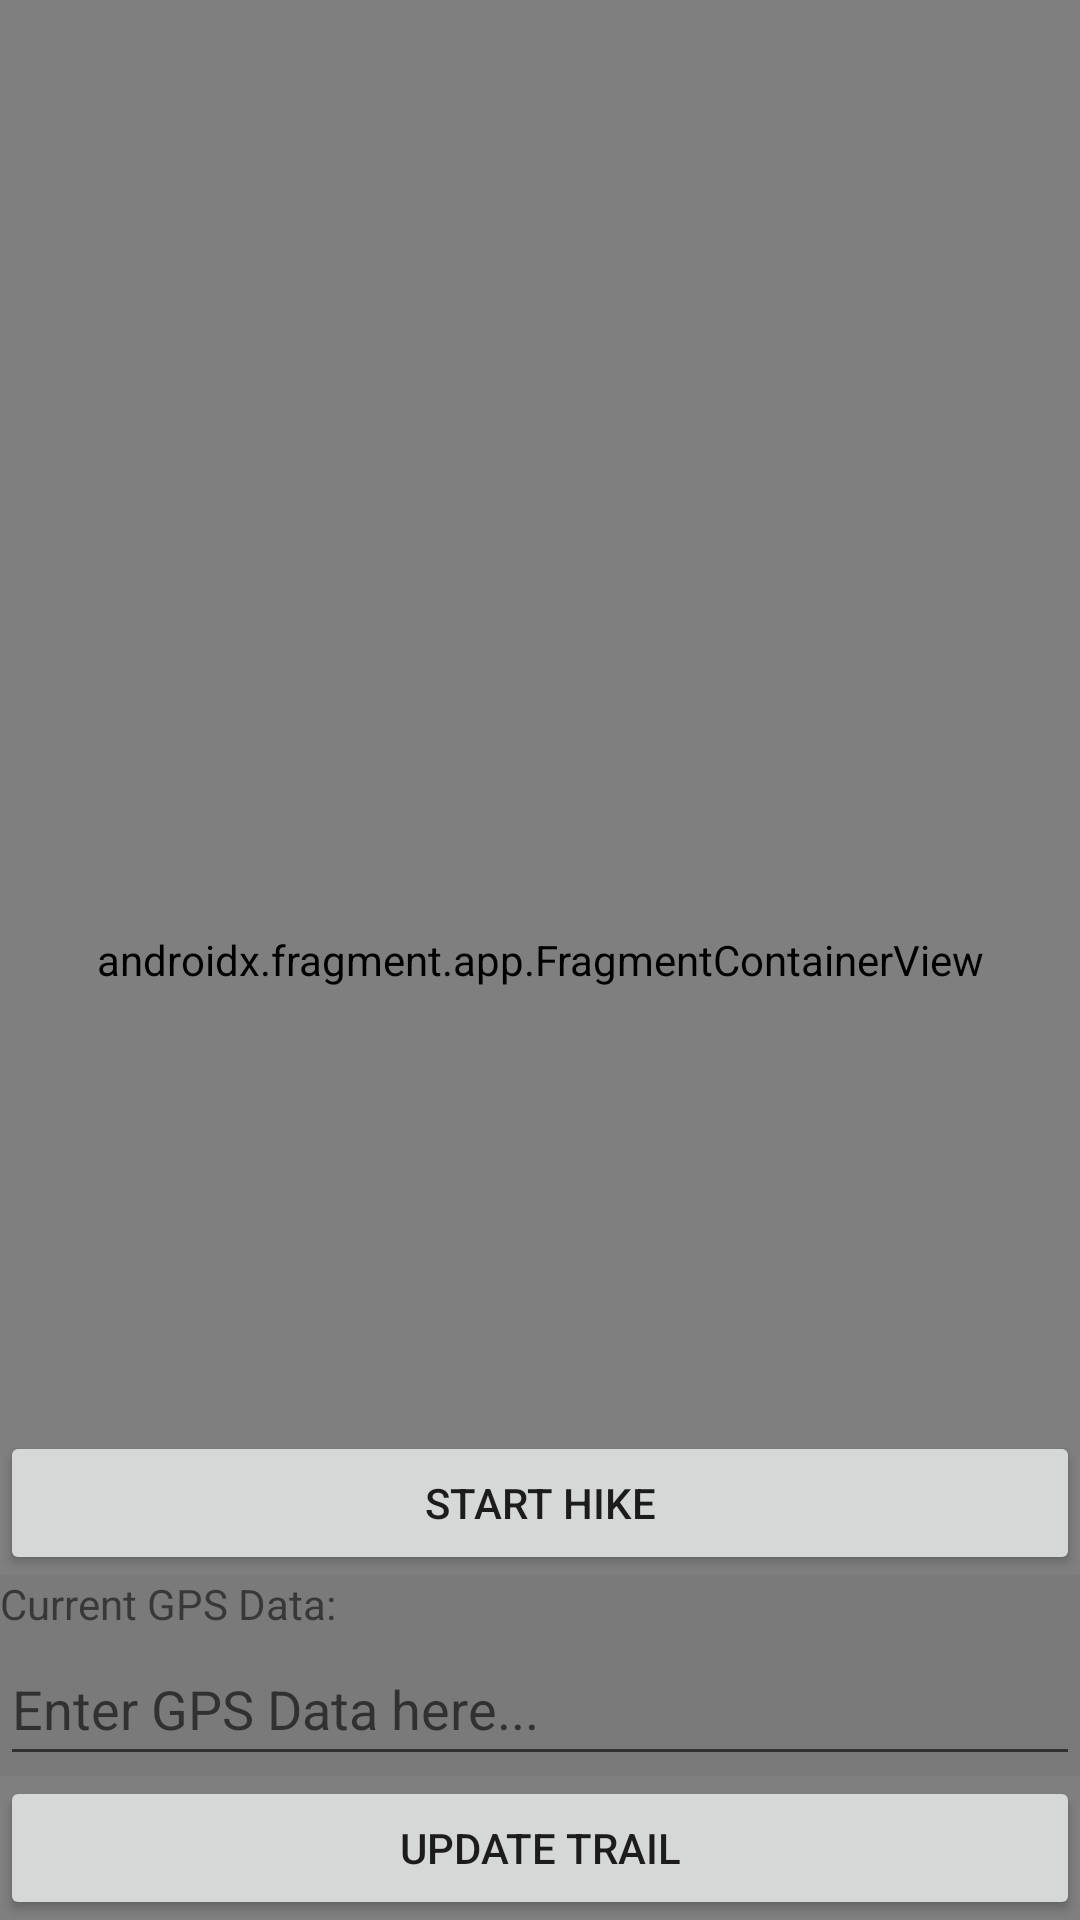

Reconstruct the res/layout file that produces this screen, plus the resources it refers to.
<!-- AndroidManifest.xml: application theme Theme.HikeTracker -->
<!-- res/layout/activity_maps.xml -->
<?xml version="1.0" encoding="utf-8"?>
<androidx.constraintlayout.widget.ConstraintLayout xmlns:android="http://schemas.android.com/apk/res/android"
    android:layout_width="match_parent"
    android:layout_height="match_parent">
    <androidx.fragment.app.FragmentContainerView xmlns:android="http://schemas.android.com/apk/res/android"
        xmlns:map="http://schemas.android.com/apk/res-auto"
        xmlns:tools="http://schemas.android.com/tools"
        android:id="@+id/map"
        android:name="com.google.android.gms.maps.SupportMapFragment"
        android:layout_width="match_parent"
        android:layout_height="match_parent"
        tools:context=".MapsActivity"
        tools:layout="@layout/activity_maps" />
    <LinearLayout
        android:layout_width="match_parent"
        android:layout_height="match_parent"
        android:gravity="bottom"
        android:orientation="vertical">
        <Button
            android:id="@+id/startStopButton"
            android:layout_width="match_parent"
            android:layout_height="wrap_content"
            android:text="Start Hike" />

        <LinearLayout
            android:layout_width="match_parent"
            android:layout_height="wrap_content"
            android:background="#7A7A7A"
            android:orientation="vertical">

            <TextView
                android:id="@+id/textView"
                android:layout_width="match_parent"
                android:layout_height="wrap_content"
                android:text="Current GPS Data:" />

            <EditText
                android:id="@+id/editTextGPSData"
                android:layout_width="match_parent"
                android:layout_height="wrap_content"
                android:ems="10"
                android:hint="Enter GPS Data here..."
                android:inputType="textPersonName"
                android:minHeight="48dp"
                android:text="" />

        </LinearLayout>

        <Button
            android:id="@+id/updateTrailButton"
            android:layout_width="match_parent"
            android:layout_height="wrap_content"
            android:text="Update Trail" />

    </LinearLayout>
</androidx.constraintlayout.widget.ConstraintLayout>
<!-- resources referenced by this layout -->
<resources>
  <style name="Theme.HikeTracker" parent="Theme.MaterialComponents.DayNight.DarkActionBar">
          
          <item name="colorPrimary">@color/purple_500</item>
          <item name="colorPrimaryVariant">@color/purple_700</item>
          <item name="colorOnPrimary">@color/white</item>
          
          <item name="colorSecondary">@color/teal_200</item>
          <item name="colorSecondaryVariant">@color/teal_700</item>
          <item name="colorOnSecondary">@color/black</item>
          
          <item name="android:statusBarColor" tools:targetApi="l">?attr/colorPrimaryVariant</item>
          
      </style>
  <!-- not gathered from this repository: default colours our renderer supplied (Android Studio template values) -->
  <color name="purple_500">#FF6200EE</color>
  <color name="purple_700">#FF3700B3</color>
  <color name="teal_200">#FF03DAC5</color>
  <color name="teal_700">#FF018786</color>
  <color name="black">#FF000000</color>
  <color name="white">#FFFFFFFF</color>
</resources>
